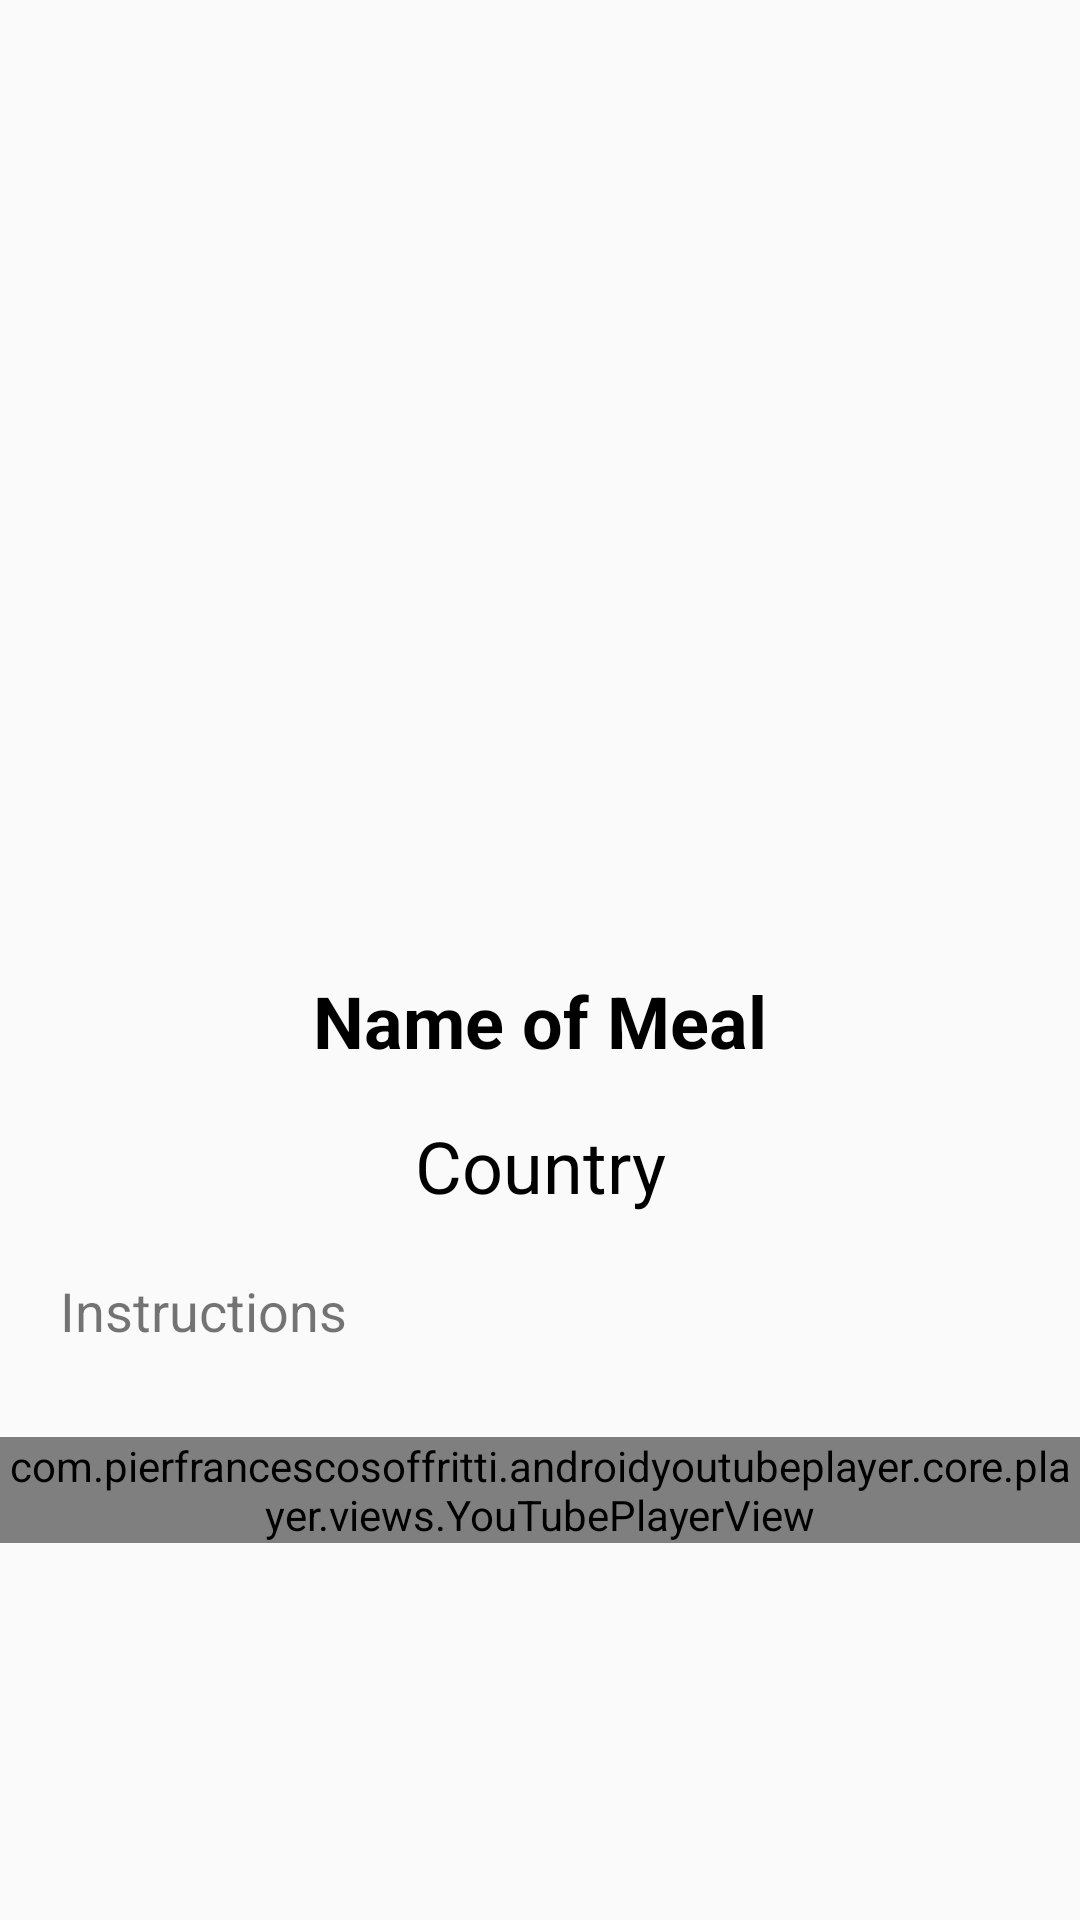

Android layout source for this screen:
<!-- AndroidManifest.xml: application theme Theme.AppCompat.Light.NoActionBar -->
<!-- res/layout/fragment_view_details.xml -->
<androidx.core.widget.NestedScrollView xmlns:android="http://schemas.android.com/apk/res/android"
    xmlns:tools="http://schemas.android.com/tools"
    android:layout_width="match_parent"
    android:layout_height="match_parent"
    android:layout_margin="16dp"
    xmlns:app="http://schemas.android.com/apk/res-auto"
    tools:context=".view.viewDetailsFragment">

    <androidx.constraintlayout.widget.ConstraintLayout
        android:layout_width="match_parent"
        android:layout_height="match_parent">

        <ImageView
            android:id="@+id/iv_details_food"
            android:layout_width="match_parent"
            android:layout_height="300dp"
            android:scaleType="centerCrop"
            app:layout_constraintEnd_toEndOf="parent"
            app:layout_constraintStart_toStartOf="parent"
            app:layout_constraintTop_toTopOf="parent"
            tools:src="@drawable/start_background"
            android:contentDescription="@string/content_description_pancakes" />

        <TextView
            android:id="@+id/tv_details_name_of_meal"
            android:layout_width="wrap_content"
            android:layout_height="wrap_content"
            android:layout_marginTop="24dp"
            android:text="@string/name_of_meal"
            android:maxLines="2"
            android:textColor="@color/black"
            android:textStyle="bold"
            android:textSize="24sp"
            android:textAllCaps="false"
            app:layout_constraintTop_toBottomOf="@+id/iv_details_food"
            app:layout_constraintStart_toStartOf="parent"
            app:layout_constraintEnd_toEndOf="parent"/>

        <TextView
            android:id="@+id/tv_details_country"
            android:layout_width="wrap_content"
            android:layout_height="wrap_content"
            android:layout_marginTop="16dp"
            android:textColor="@color/black"
            android:text="@string/country"
            android:textSize="24sp"
            android:textAllCaps="false"
            app:layout_constraintTop_toBottomOf="@+id/tv_details_name_of_meal"
            app:layout_constraintStart_toStartOf="parent"
            app:layout_constraintEnd_toEndOf="parent" />

        <TextView
            android:id="@+id/tv_details_instructions"
            android:layout_width="match_parent"
            android:layout_height="wrap_content"
            android:padding="20dp"
            android:text="@string/instructions"
            android:textSize="18sp"
            app:layout_constraintStart_toStartOf="parent"
            app:layout_constraintTop_toBottomOf="@+id/tv_details_country" />

        <androidx.recyclerview.widget.RecyclerView
            android:layout_width="match_parent"
            android:layout_height="match_parent"
            android:padding="5dp"
            app:layout_constraintStart_toStartOf="parent"
            app:layout_constraintEnd_toEndOf="parent"
            android:id="@+id/rv_ingredients"
            app:layout_constraintTop_toBottomOf="@+id/tv_details_instructions" />


        <com.pierfrancescosoffritti.androidyoutubeplayer.core.player.views.YouTubePlayerView
            android:id="@+id/video"
            android:layout_width="match_parent"
            android:layout_height="wrap_content"

            app:autoPlay="false"
            app:layout_constraintBottom_toBottomOf="parent"
            app:layout_constraintEnd_toEndOf="parent"
            app:layout_constraintStart_toStartOf="parent"
            app:layout_constraintTop_toBottomOf="@+id/rv_ingredients" />

    </androidx.constraintlayout.widget.ConstraintLayout>
</androidx.core.widget.NestedScrollView>
<!-- resources referenced by this layout -->
<resources>
  <color name="black">#FF000000</color>
  <string name="content_description_pancakes">Pancakes Background</string>
  <string name="country">Country</string>
  <string name="instructions">Instructions</string>
  <string name="name_of_meal">Name of Meal</string>
</resources>
